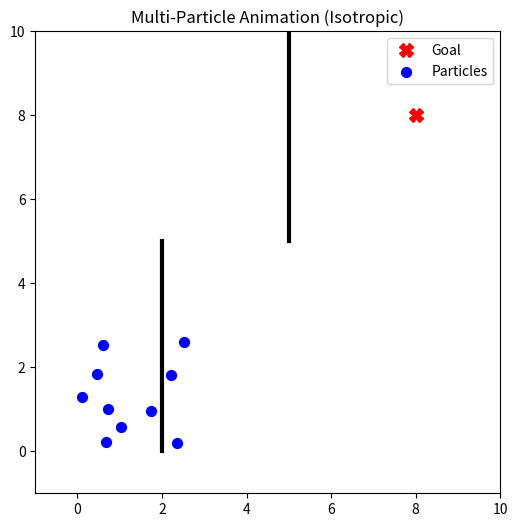

The script that saved this image:
import numpy as np
import matplotlib.pyplot as plt
import matplotlib.animation as animation

# --- 1. Simulation Parameters ---
N_PARTICLES = 10         
ALPHA = 0.05            
GOAL = np.array([8.0, 8.0])
R_PERSONAL = 1.0        

positions = np.random.rand(N_PARTICLES, 2) * 3
velocities = np.zeros((N_PARTICLES, 2))

def get_wall_gradient(pos, w_start, w_end, R_wall=0.5):
    """Calculates the quadratic penalty gradient from a line segment (wall)."""
    wall_vec = w_end - w_start
    wall_len_sq = np.dot(wall_vec, wall_vec)
    
    if wall_len_sq == 0:
        closest_point = w_start
    else:
        # Project particle position onto the wall segment and clamp between 0 and 1
        t = max(0.0, min(1.0, np.dot(pos - w_start, wall_vec) / wall_len_sq))
        closest_point = w_start + t * wall_vec
        
    diff = pos - closest_point
    dist = np.linalg.norm(diff)
    
    # Apply quadratic band penalty if within R_wall
    if 0 < dist < R_wall:
        return -(R_wall - dist) * (diff / dist)
    return np.zeros(2)

def compute_gradients(pos, vels, beta=2.0):
    gradients = np.zeros_like(pos)
    
    for i in range(N_PARTICLES):
        xi = pos[i]
        grad_i = np.zeros(2)
        
        # Determine the unit direction vector of motion (v_hat)
        speed = np.linalg.norm(vels[i])
        if speed > 0.001:
            v_hat = vels[i] / speed
        else:
            # Fallback: If stationary, assume facing the goal
            v_hat = (GOAL - xi)
            v_hat = v_hat / np.linalg.norm(v_hat)

        # A. Goal Gradient (Same as before)
        grad_goal = (xi - GOAL)
        grad_i += 0.1 * grad_goal 
        
        # B. Social Force Gradient (Anisotropic)
        for j in range(N_PARTICLES):
            if i == j: continue
            
            xj = pos[j]
            diff = xi - xj 
            dij = np.linalg.norm(diff)
            
            if 0 < dij <= R_PERSONAL:
                # 1. Calculate the standard isotropic gradient
                grad_iso = -(R_PERSONAL - dij) * (diff / dij)
                
                # 2. Calculate the anisotropic directional weight
                direction_to_j = (xj - xi) / dij
                dot_prod = np.dot(v_hat, direction_to_j)
                weight = 1.0 + beta * max(0.0, dot_prod)

                # 3. Apply the weight to the social gradient
                grad_i += grad_iso * weight
                
        # C. Wall Gradient
        walls = [
            (np.array([2.0, 0.0]), np.array([2.0, 5.0])),
            (np.array([5.0, 5.0]), np.array([5.0, 10.0]))
        ]
        
        # C. Wall Gradient
        for w_start, w_end in walls:
            grad_i += 2.0 * get_wall_gradient(xi, w_start, w_end)
        
        gradients[i] = grad_i
        
    return gradients

# --- 2. Animation Setup ---
fig, ax = plt.subplots(figsize=(6, 6))
ax.set_xlim(-1, 10)
ax.set_ylim(-1, 10)
ax.set_title("Multi-Particle Animation (Isotropic)")

# Draw the walls on the plot
walls = [
    ([2.0, 2.0], [0.0, 5.0]),
    ([5.0, 5.0], [5.0, 10.0])
]
for x_coords, y_coords in walls:
    ax.plot(x_coords, y_coords, 'k-', linewidth=3)

# Plot goal and initial particles
ax.plot(GOAL[0], GOAL[1], 'rX', markersize=10, label='Goal')
scatter = ax.scatter(positions[:, 0], positions[:, 1], c='blue', s=50, label='Particles')
ax.legend()

def update(frame):
    global positions, velocities
    
    # Calculate total gradient (pass velocities now)
    grads = compute_gradients(positions, velocities)
    
    # Calculate new positions
    new_positions = positions - ALPHA * grads
    
    # Update velocities (displacement over this step)
    velocities = new_positions - positions
    positions = new_positions
    
    scatter.set_offsets(positions)
    return scatter,

# --- 3. Run Simulation ---
# Generate animation over time [cite: 93]
ani = animation.FuncAnimation(fig, update, frames=200, interval=50, blit=True)

plt.show()
